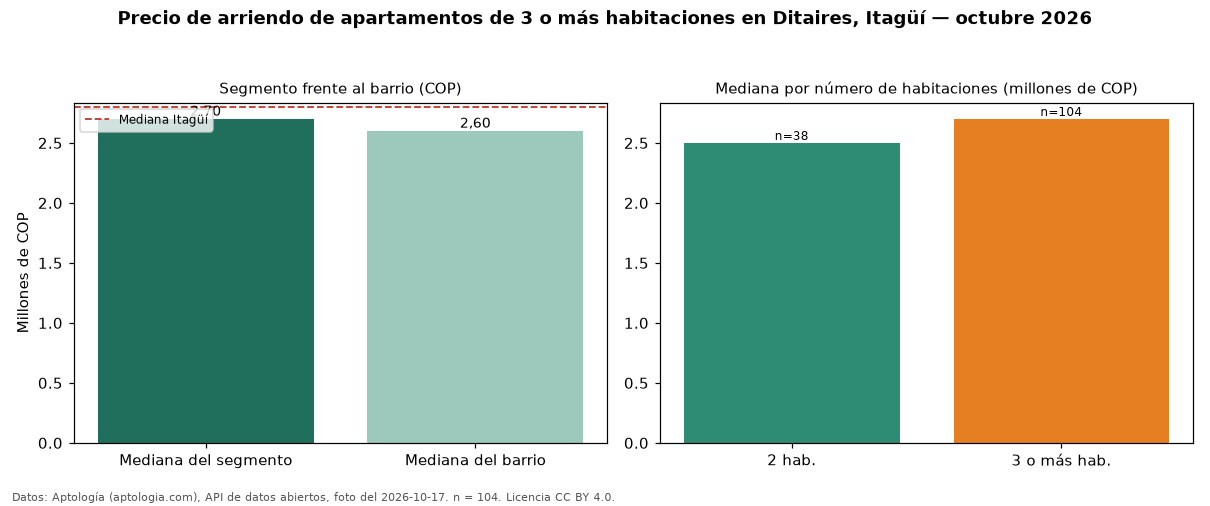

Data behind this chart, as committed beside it:
seccion, metrica, valor_cop, n
precio, mediana, 2700000, 104
habitaciones, 2, 2500000, 38
habitaciones, 3+, 2700000, 104
barrio, mediana_barrio_todos_los_tamanos, 2600000, 143
ciudad, mediana_ciudad, 2800000, 
fuente, fecha_foto, 2026-10-17, 
fuente, atribucion, https://www.aptologia.com/arriendo/itagu…, 
